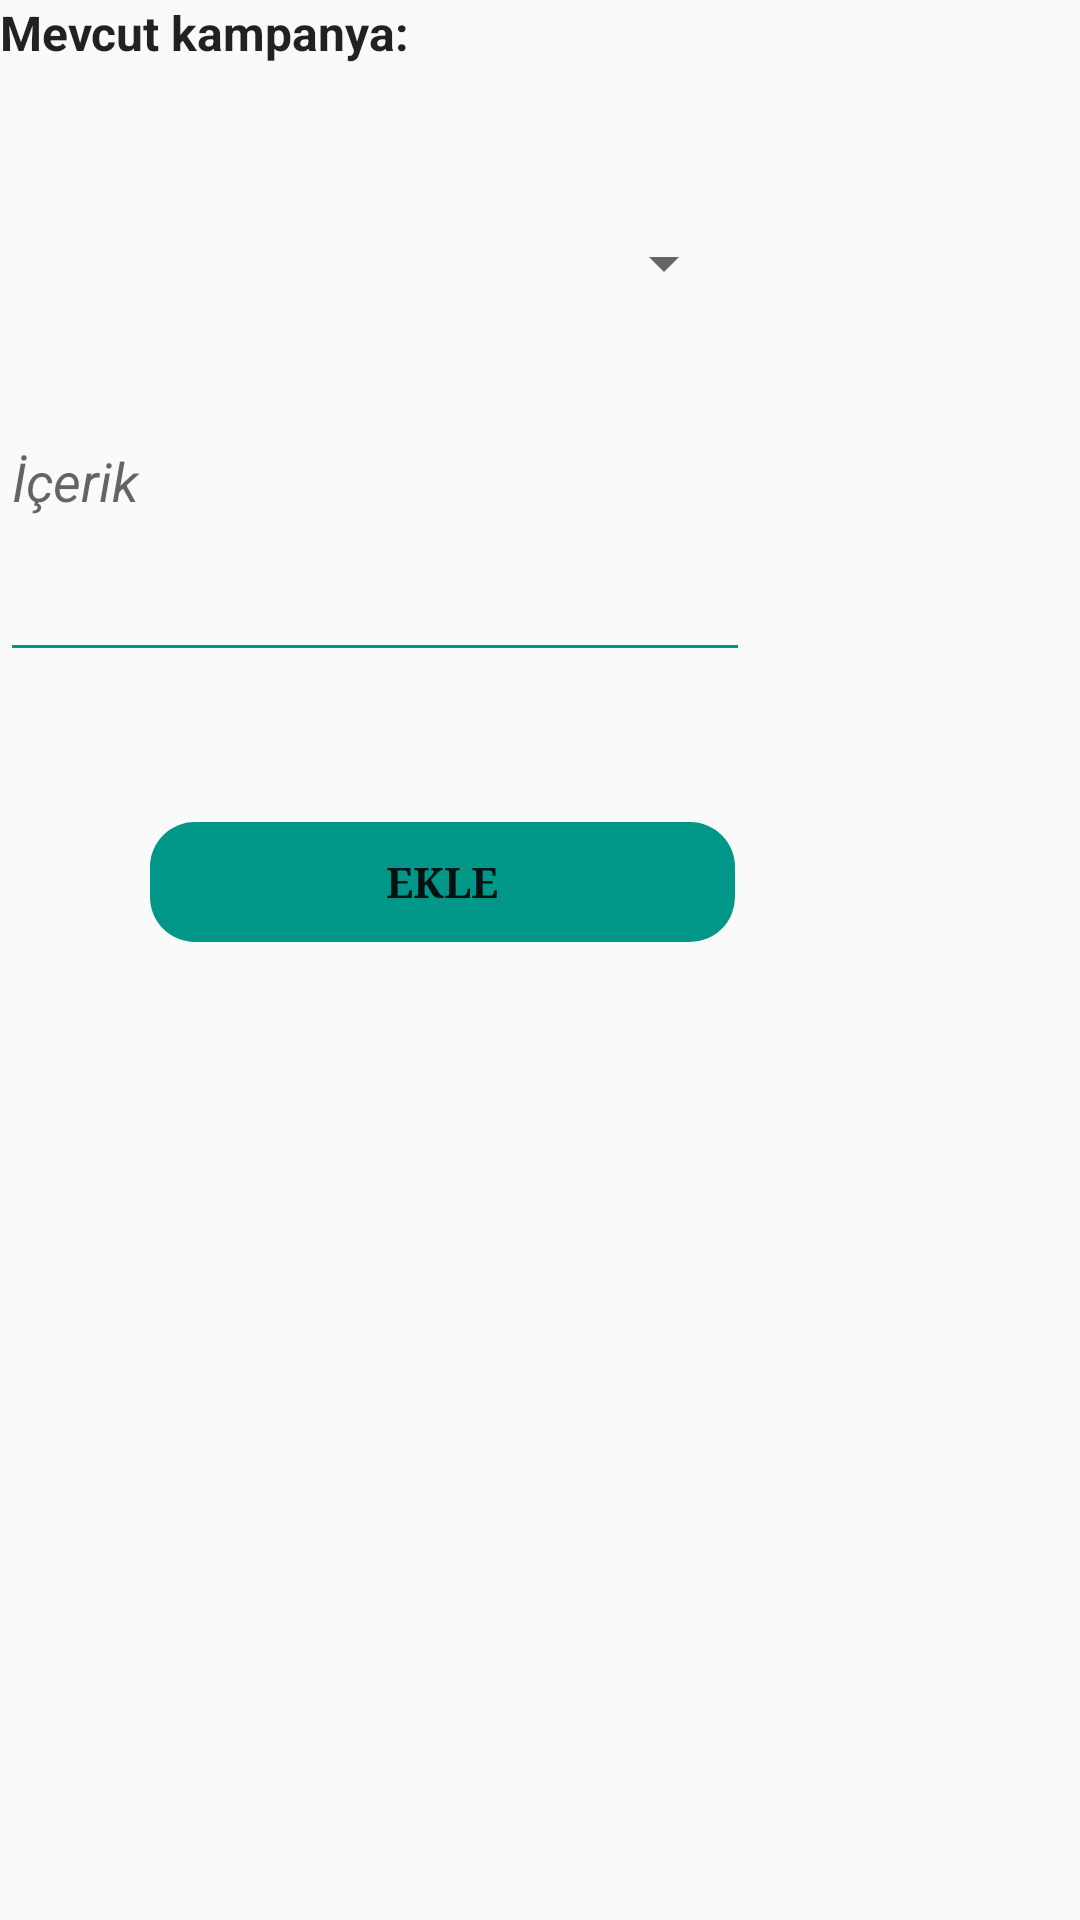

Layout XML and referenced resources for this Android screen:
<!-- AndroidManifest.xml: application theme AppTheme -->
<!-- res/layout/activity_kampanya_ekle.xml -->
<?xml version="1.0" encoding="utf-8"?>
<LinearLayout xmlns:android="http://schemas.android.com/apk/res/android"
    xmlns:app="http://schemas.android.com/apk/res-auto"
    xmlns:tools="http://schemas.android.com/tools"
    android:layout_width="match_parent"
    android:layout_height="match_parent"
    android:textColor="@android:color/white"
    android:orientation="vertical"
    android:layout_margin="40dp"
    tools:context="com.tasarim.tasarim.KampanyaEkle">


    <TextView
        android:layout_width="wrap_content"
        android:layout_height="wrap_content"
        android:text="Mevcut kampanya: "
        android:textAppearance="@style/TextAppearance.AppCompat.Body1"
        android:textSize="16sp"
        android:textStyle="bold" />

    <TextView
        android:id="@+id/mevcutKampanya"
        android:layout_width="wrap_content"
        android:layout_height="wrap_content"
        android:layout_marginTop="5dp"
        android:layout_marginBottom="30dp"
        android:textAppearance="@style/TextAppearance.AppCompat.Body1" />

    <Spinner
        android:id="@+id/spinner"
        android:layout_width="250dp"
        android:layout_height="wrap_content"
        android:layout_marginLeft="-5dp"
        android:layout_marginBottom="30dp"></Spinner>


    <android.support.design.widget.TextInputLayout
        android:layout_width="250dp"
        android:layout_height="wrap_content">

        <EditText
            android:id="@+id/kampanyaIcerik"
            android:layout_width="match_parent"
            android:layout_height="wrap_content"
            android:layout_gravity="center"
            android:backgroundTint="@color/colorAccent"
            android:gravity="start"
            android:inputType="textMultiLine"
            android:minLines="3"
            android:maxLines="10"
            android:hint="İçerik"
            android:scrollbars="vertical"
            android:selectAllOnFocus="false"
            android:textStyle="normal|italic" />


    </android.support.design.widget.TextInputLayout>



    <Button
        android:id="@+id/ekle"
        android:layout_width="195dp"
        android:layout_height="40dp"
        android:layout_marginLeft="50dp"
        android:layout_marginRight="50dp"
        android:layout_marginTop="50dp"
        android:background="@drawable/ripple"
        android:backgroundTint="@color/colorAccent"
        android:fontFamily="serif"
        android:text="Ekle"
        android:textStyle="bold" />

</LinearLayout>
<!-- resources referenced by this layout -->
<resources>
  <color name="colorAccent">#009688</color>
  <!-- drawable ripple (drawable) -->
  <?xml version="1.0" encoding="utf-8"?>
  <ripple xmlns:android="http://schemas.android.com/apk/res/android"
      android:color="#ffccff">
      <item android:drawable="@drawable/background">
  
      </item>
  
  </ripple>
  <style name="AppTheme" parent="Theme.AppCompat.Light.DarkActionBar">
          
          <item name="colorPrimary">@color/colorPrimary</item>
          <item name="colorPrimaryDark">@color/colorPrimaryDark</item>
          <item name="colorAccent">@color/colorAccent</item>
      </style>
  <!-- drawable background (drawable) -->
  <?xml version="1.0" encoding="utf-8"?>
  <shape xmlns:android="http://schemas.android.com/apk/res/android"
      android:shape="rectangle">
  
  
  
      <corners android:radius="15dip" />
  
      <padding
          android:bottom="2dp"
          android:left="2dp"
          android:right="2dp"
          android:top="2dp" />
  
  
  
  
  </shape>
  <color name="colorPrimary">#bdbdbd</color>
  <color name="colorPrimaryDark">#757575</color>
</resources>
